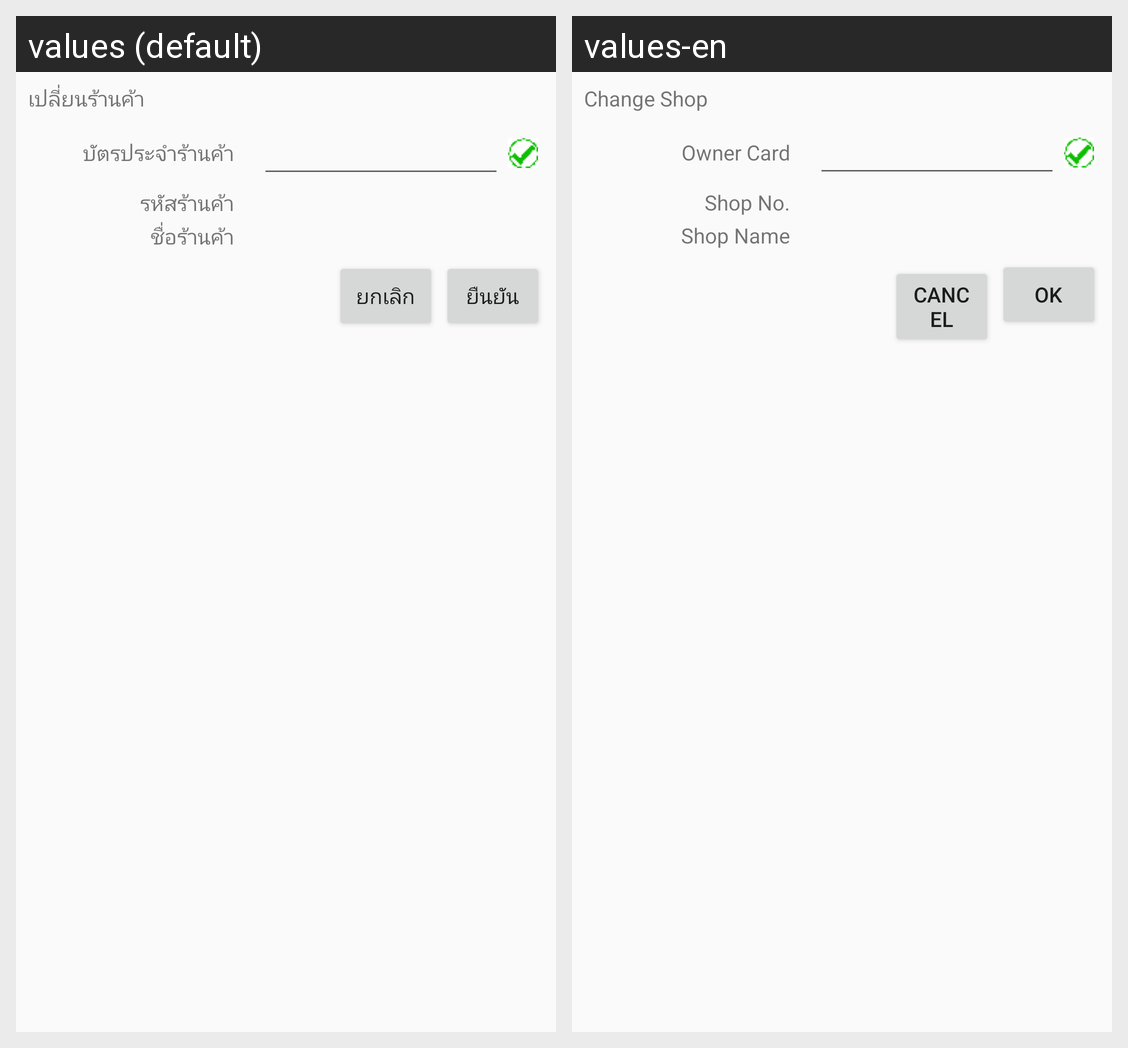

Strings drawn on this Android screen and how each of the app's shown locales translates them:
Android screen res/layout/changeshop_popup.xml rendered under 2 locales, left to right: values (default), values-en. Device: Nexus 5 (rendered at 1080×1920; each locale shown at half size, 540×960, under a caption strip naming it); theme Theme.AppCompat.Light.
Strings drawn on this screen, with the default value and each locale's value (text and hints the layout hard-codes, and strings that could not be matched under every locale, appear in the picture but are not listed):

TPChangeShop
  values: เปลี่ยนร้านค้า
  values-en: Change Shop

ShopCard
  values: บัตรประจำร้านค้า
  values-en: Owner Card

ShopNo
  values: รหัสร้านค้า
  values-en: Shop No.

ShopName
  values: ชื่อร้านค้า
  values-en: Shop Name

Cancel
  values: ยกเลิก
  values-en: Cancel

Submit
  values: ยืนยัน
  values-en: OK
